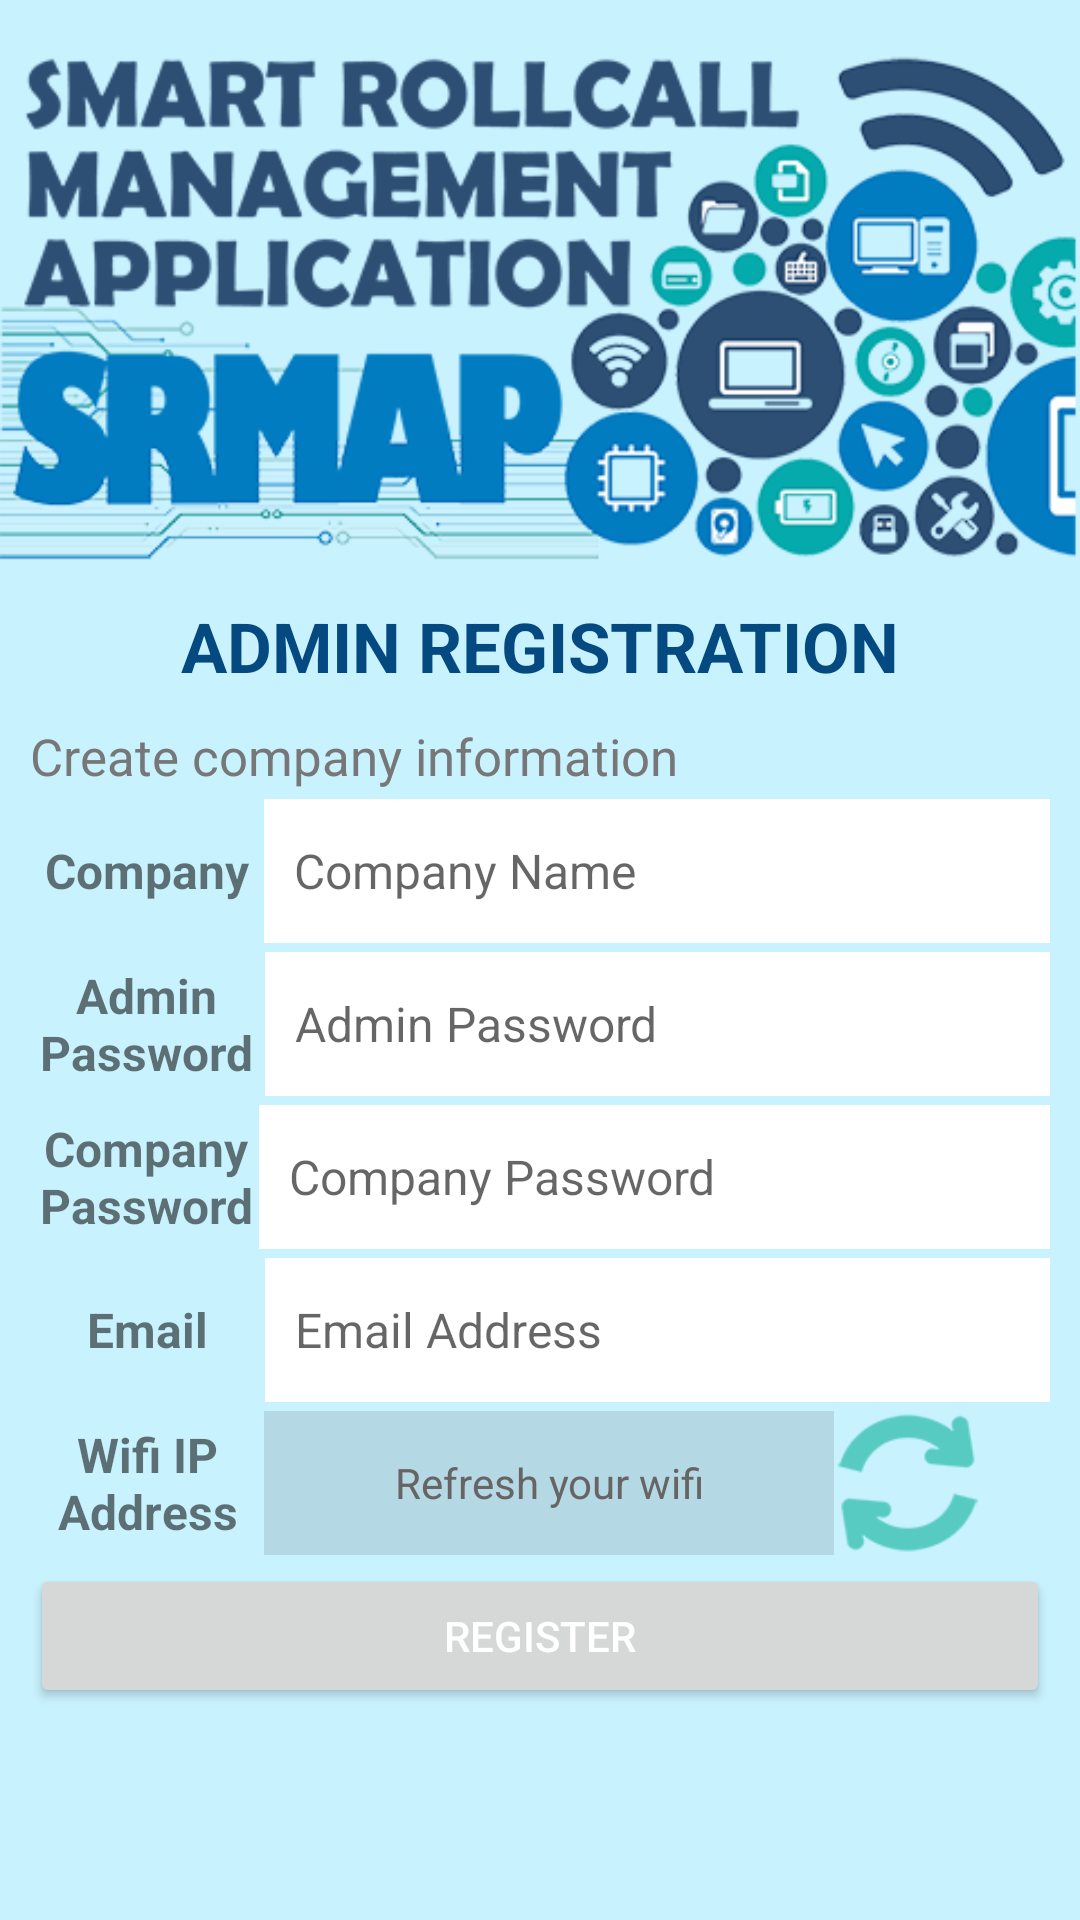

The Android layout XML behind this screen, and the referenced resources:
<!-- AndroidManifest.xml: application theme Theme.MyOTPAuthentification -->
<!-- res/layout/admin_registration.xml -->
<?xml version="1.0" encoding="utf-8"?>
<LinearLayout xmlns:android="http://schemas.android.com/apk/res/android"
    xmlns:app="http://schemas.android.com/apk/res-auto"
    xmlns:tools="http://schemas.android.com/tools"
    android:layout_width="match_parent"
    android:layout_height="match_parent"
    android:orientation="vertical"
    android:background="#97A5EAFF"
    tools:context=".UserProfile">

    <ImageView
        android:layout_width="match_parent"
        android:layout_height="200dp"
        app:srcCompat="@drawable/header"
        android:contentDescription="@string/header" />

    <LinearLayout
        android:layout_width="match_parent"
        android:layout_height="wrap_content"
        android:orientation="vertical"
        android:gravity="center">

        <TextView
            android:layout_width="wrap_content"
            android:layout_height="wrap_content"
            android:text="@string/admin_registration"
            android:textColor="#044A81"
            android:textSize="23sp"
            android:textStyle="bold"/>

    </LinearLayout>

    <ScrollView
        android:layout_width="match_parent"
        android:layout_height="match_parent">

    <LinearLayout
        android:layout_width="match_parent"
        android:layout_height="wrap_content"
        android:orientation="vertical"
        android:padding="10dp"
        android:gravity="center">

        <TextView
            android:layout_width="match_parent"
            android:layout_height="wrap_content"
            android:text="@string/create_company_information"
            android:layout_marginBottom="3dp"
            android:textColor="#777777"
            android:textSize="17sp"/>

        <LinearLayout
            android:layout_width="match_parent"
            android:layout_height="wrap_content"
            android:layout_marginBottom="3dp">

            <TextView
                android:layout_width="wrap_content"
                android:layout_height="40dp"
                android:gravity="center"
                android:text="@string/company"
                android:textSize="16sp"
                android:paddingLeft="5dp"
                android:paddingRight="5dp"
                android:textStyle="bold" />

            <EditText
                android:id="@+id/companyname"
                android:layout_width="match_parent"
                android:layout_height="48dp"
                android:background="#fff"
                android:hint="@string/company_name"
                android:textColor="#000"
                android:textSize="16sp"
                android:padding="10dp"
                android:inputType="text"
                android:autofillHints="name" />

        </LinearLayout>

        <LinearLayout
            android:layout_width="match_parent"
            android:layout_height="wrap_content"
            android:layout_marginBottom="3dp">

            <TextView
                android:layout_width="wrap_content"
                android:layout_height="match_parent"
                android:gravity="center"
                android:text="@string/admin_npassworded"
                android:textSize="16sp"
                android:paddingLeft="3dp"
                android:paddingRight="4dp"
                android:textStyle="bold" />

            <EditText
                android:id="@+id/adminpassword"
                android:layout_width="match_parent"
                android:layout_height="48dp"
                android:background="#fff"
                android:hint="@string/admin_password"
                android:inputType="textPassword"
                android:textColor="#000"
                android:textSize="16sp"
                android:padding="10dp"
                android:autofillHints="password" />

        </LinearLayout>

        <LinearLayout
            android:layout_width="match_parent"
            android:layout_height="wrap_content"
            android:layout_marginBottom="3dp">

            <TextView
                android:layout_width="wrap_content"
                android:layout_height="match_parent"
                android:gravity="center"
                android:text="@string/company_npassword"
                android:textSize="16sp"
                android:paddingLeft="3dp"
                android:paddingRight="2dp"
                android:textStyle="bold" />

            <EditText
                android:id="@+id/companypassword"
                android:layout_width="match_parent"
                android:layout_height="48dp"
                android:background="#fff"
                android:hint="@string/company_password"
                android:inputType="textPassword"
                android:textColor="#000"
                android:textSize="16sp"
                android:padding="10dp"
                android:autofillHints="password" />

        </LinearLayout>

        <LinearLayout
            android:layout_width="match_parent"
            android:layout_height="wrap_content"
            android:layout_marginBottom="3dp">

            <TextView
                android:layout_width="wrap_content"
                android:layout_height="40dp"
                android:gravity="center"
                android:text="@string/email"
                android:textSize="16sp"
                android:paddingLeft="19dp"
                android:paddingRight="19dp"
                android:textStyle="bold" />

            <EditText
                android:id="@+id/email"
                android:layout_width="match_parent"
                android:layout_height="48dp"
                android:background="#fff"
                android:textColor="#000"
                android:textSize="16sp"
                android:hint="@string/email_address"
                android:inputType="textEmailAddress"
                android:padding="10dp"
                android:autofillHints="emailAddress" />

        </LinearLayout>

        <LinearLayout
            android:layout_width="wrap_content"
            android:layout_height="wrap_content"
            android:layout_marginBottom="3dp"
            android:layout_gravity="left">

            <TextView
                android:layout_width="wrap_content"
                android:layout_height="match_parent"
                android:gravity="center"
                android:text="@string/wifi_ip_naddressed"
                android:textSize="16sp"
                android:paddingLeft="9dp"
                android:paddingRight="9dp"
                android:textStyle="bold" />

            <TextView
                android:id="@+id/wifi"
                android:layout_width="190dp"
                android:layout_height="48dp"
                android:background="#1B000000"
                android:hint="@string/refresh_your_wifi"
                android:padding="10dp"
                android:textColor="#000"
                android:textColorHint="#676464"
                android:textSize="14sp"
                android:layout_gravity="center"
                android:gravity="center"/>

            <ImageButton
                android:id="@+id/refresh"
                android:layout_width="48dp"
                android:layout_height="48dp"
                android:background="@drawable/refresh"
                android:backgroundTint="@color/colour_change"
                android:contentDescription="@string/refresh" />

        </LinearLayout>

        <LinearLayout
            android:layout_width="match_parent"
            android:layout_height="wrap_content"
            android:orientation="vertical">

            <Button
                android:id="@+id/adminregister"
                android:layout_width="match_parent"
                android:layout_height="wrap_content"
                android:layout_gravity="center_horizontal"
                android:textColor="@color/white"
                android:text="@string/register" />

        </LinearLayout>

    </LinearLayout></ScrollView>

</LinearLayout>
<!-- resources referenced by this layout -->
<resources>
  <color name="white">#FFFFFFFF</color>
  <!-- drawable header: png bitmap (drawable-v24, 112143 bytes) -->
  <!-- drawable refresh: png bitmap (drawable-v24, 3768 bytes) -->
  <string name="admin_npassworded">Admin\nPassword</string>
  <string name="admin_password">Admin Password</string>
  <string name="admin_registration">ADMIN REGISTRATION</string>
  <string name="company">Company</string>
  <string name="company_name">Company Name</string>
  <string name="company_npassword">Company\nPassword</string>
  <string name="company_password">Company Password</string>
  <string name="create_company_information">Create company information</string>
  <string name="email">Email</string>
  <string name="email_address">Email Address</string>
  <string name="header">Header</string>
  <string name="refresh">refresh</string>
  <string name="refresh_your_wifi">Refresh your wifi</string>
  <string name="register">register</string>
  <string name="wifi_ip_naddressed">Wifi IP\nAddress</string>
  <style name="Theme.MyOTPAuthentification" parent="Theme.MaterialComponents.DayNight.NoActionBar">
          
          <item name="colorPrimary">#A31C43A6</item>
          <item name="colorPrimaryVariant">@color/purple_700</item>
          <item name="colorOnPrimary">#0000BBD4</item>
          
          <item name="colorSecondary">@color/teal_200</item>
          <item name="colorSecondaryVariant">@color/teal_700</item>
          <item name="colorOnSecondary">@color/black</item>
          
          <item name="android:statusBarColor" tools:targetApi="l">?attr/colorPrimaryVariant</item>
          
      </style>
  <color name="purple_700">#FF3700B3</color>
  <color name="teal_200">#FF03DAC5</color>
  <color name="teal_700">#FF018786</color>
  <color name="black">#FF000000</color>
</resources>
